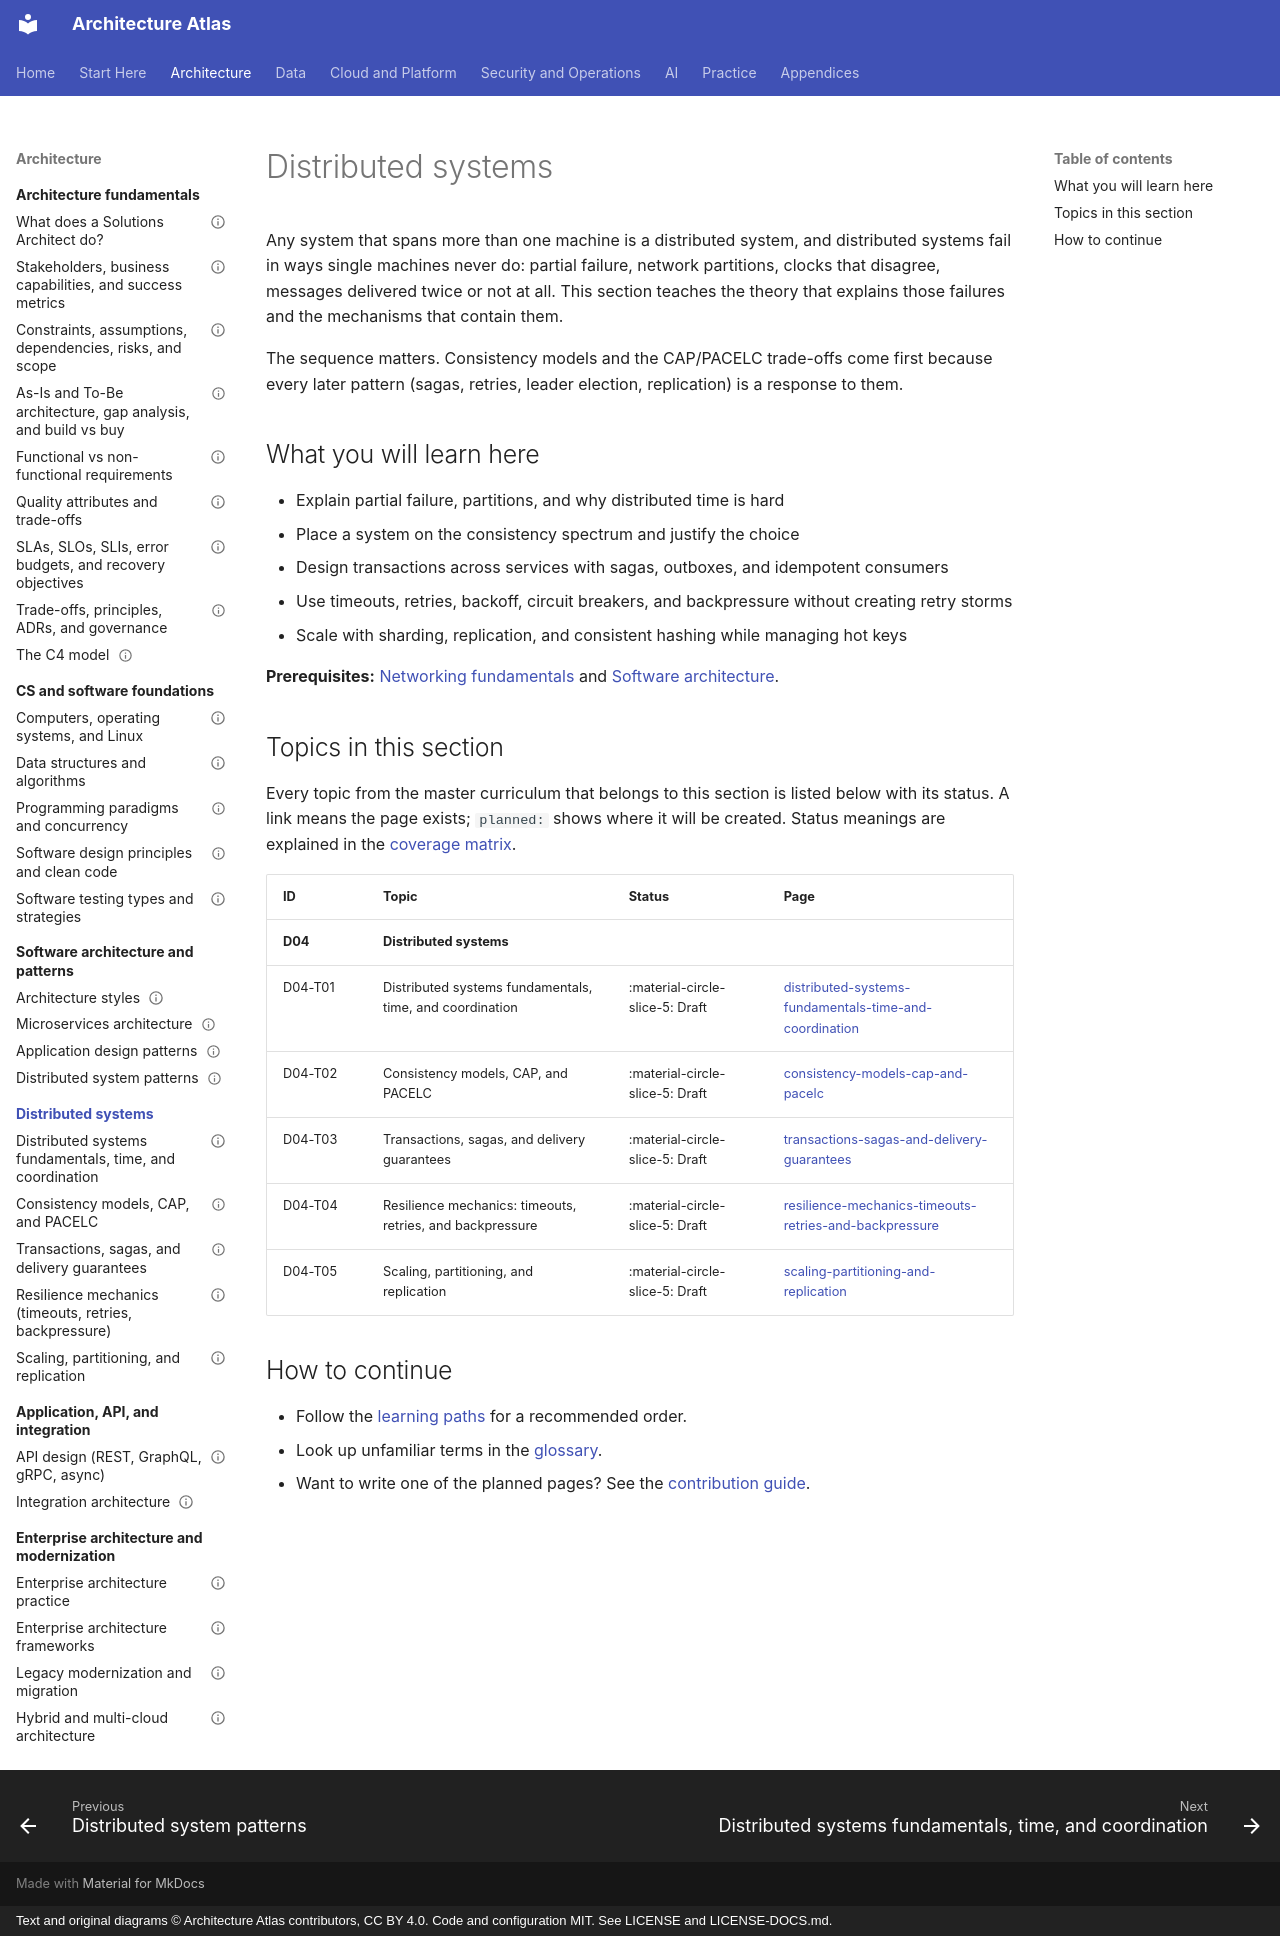

repository: vinay9354/architecture-atlas · page: distributed-systems/index.html · generator: mkdocs · copyright: Text and original diagrams © Architecture Atlas contributors, CC BY 4.0. Code and configuration MIT. See LICENSE and LICENSE-DOCS.md.

---
title: Distributed systems
description: "Any system that spans more than one machine is a distributed system, and distributed systems fail in."
---

# Distributed systems

Any system that spans more than one machine is a distributed system, and distributed systems fail in
ways single machines never do: partial failure, network partitions, clocks that disagree, messages
delivered twice or not at all. This section teaches the theory that explains those failures and the
mechanisms that contain them.

The sequence matters. Consistency models and the CAP/PACELC trade-offs come first because every later
pattern (sagas, retries, leader election, replication) is a response to them.

## What you will learn here

- Explain partial failure, partitions, and why distributed time is hard
- Place a system on the consistency spectrum and justify the choice
- Design transactions across services with sagas, outboxes, and idempotent consumers
- Use timeouts, retries, backoff, circuit breakers, and backpressure without creating retry storms
- Scale with sharding, replication, and consistent hashing while managing hot keys

**Prerequisites:** [Networking fundamentals](../networking/index.md) and [Software architecture](../software-architecture/index.md).

## Topics in this section

Every topic from the master curriculum that belongs to this section is listed below with its
status. A link means the page exists; `planned:` shows where it will be created. Status meanings
are explained in the [coverage matrix](../appendices/coverage-matrix.md).

<!-- coverage:start -->
| ID | Topic | Status | Page |
|---|---|---|---|
| **D04** | **Distributed systems** | | |
| D04-T01 | Distributed systems fundamentals, time, and coordination | :material-circle-slice-5: Draft | [distributed-systems-fundamentals-time-and-coordination](distributed-systems-fundamentals-time-and-coordination.md) |
| D04-T02 | Consistency models, CAP, and PACELC | :material-circle-slice-5: Draft | [consistency-models-cap-and-pacelc](consistency-models-cap-and-pacelc.md) |
| D04-T03 | Transactions, sagas, and delivery guarantees | :material-circle-slice-5: Draft | [transactions-sagas-and-delivery-guarantees](transactions-sagas-and-delivery-guarantees.md) |
| D04-T04 | Resilience mechanics: timeouts, retries, and backpressure | :material-circle-slice-5: Draft | [resilience-mechanics-timeouts-retries-and-backpressure](resilience-mechanics-timeouts-retries-and-backpressure.md) |
| D04-T05 | Scaling, partitioning, and replication | :material-circle-slice-5: Draft | [scaling-partitioning-and-replication](scaling-partitioning-and-replication.md) |
<!-- coverage:end -->

## How to continue

- Follow the [learning paths](../start-here/learning-path.md) for a recommended order.
- Look up unfamiliar terms in the [glossary](../start-here/glossary.md).
- Want to write one of the planned pages? See the
  [contribution guide](https://github.com/vinay9354/architecture-atlas/blob/main/CONTRIBUTING.md).
